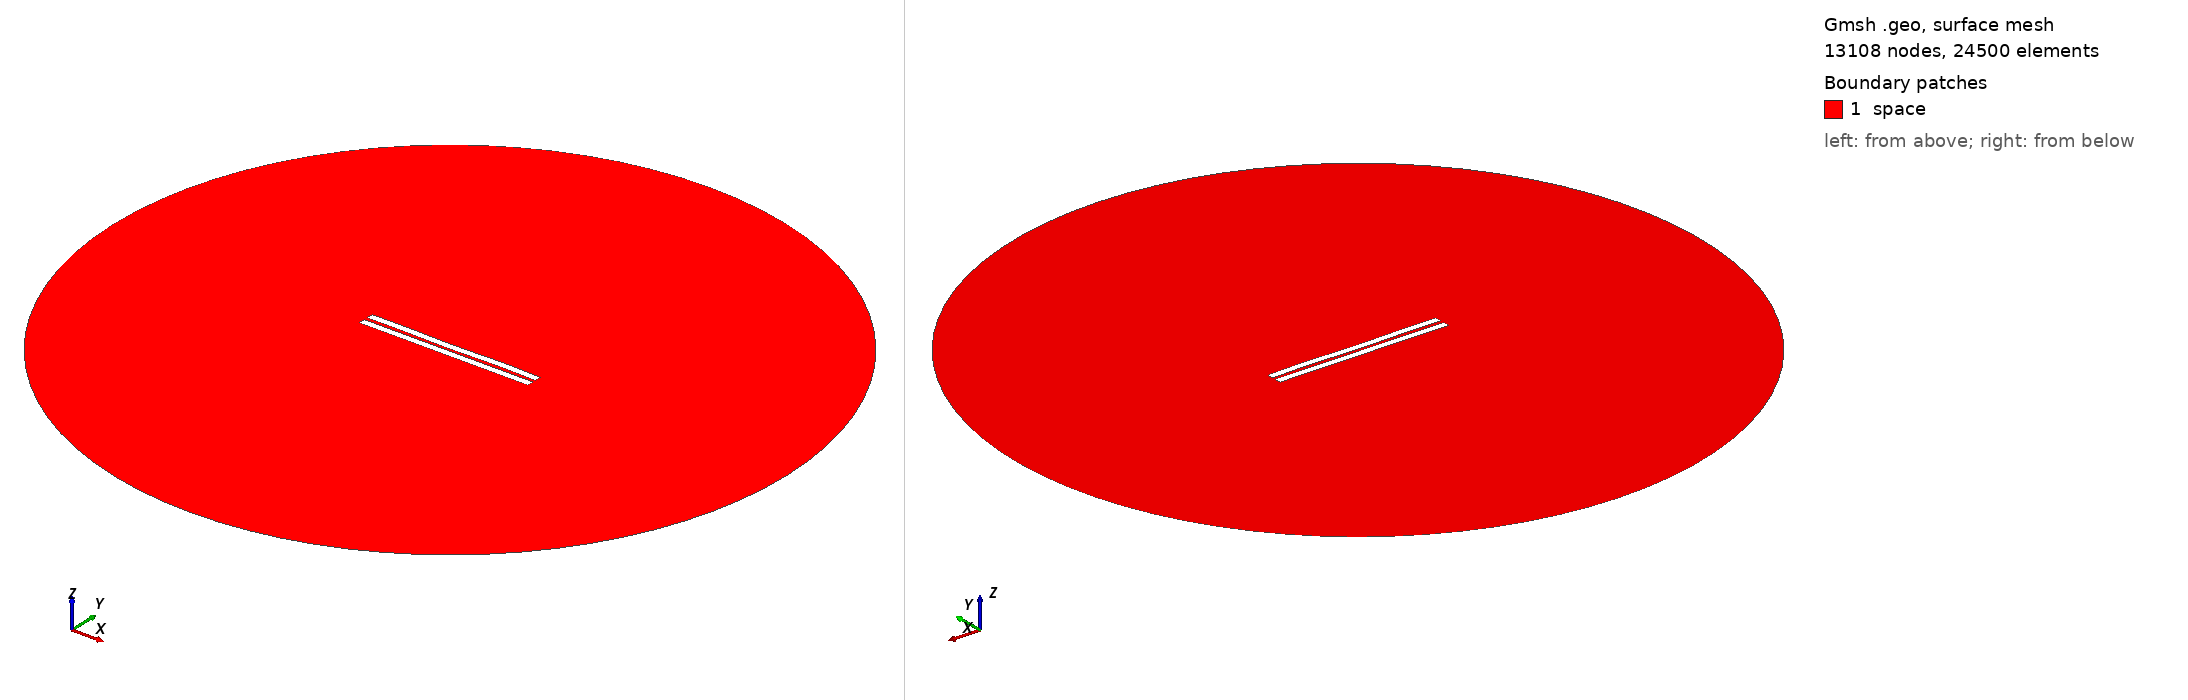

Gmsh geometry script, surface-meshed: 13108 nodes, 24500 surface elements. Boundary patches (legend numbers): 1 space. Left view from above one corner, right view from below the opposite corner. Legend entries are the model's physical surfaces. The drawing asked Gmsh for element sizes between 1% and 20% of the model's largest extent; the script's own settings can give other sizes.

=== 2035.geo (drawn) ===
//---------------------------------------
// Geometry kernel
//---------------------------------------

SetFactory("OpenCASCADE");



//---------------------------------------
// Parameters of the geometry
//---------------------------------------

// Overetch of the upper plate
overetch = 0.0;

// Distance between the plates
distance = 2.25;

// Discretization over the x axis (for the deformation)
nx = 50; 

// Length of the plate
L = 100 - overetch; 

// Number of modes
n = 4; 

// 1st mode coefficient
coeff(1) = -0.075;
beta(1) = 0.596864 * 3.1415926535 / L;

// 2nd mode coefficient
coeff(2) = -0.075;
beta(2) = 1.49418 * 3.1415926535 / L;

// 3rd mode coefficient
coeff(3) = -0.075;
beta(3) = 2.50025 * 3.1415926535 / L;

// 4th mode coefficient
coeff(4) = 0.15;
beta(4) = 3.49999 * 3.1415926535 / L;



//---------------------------------------
// Upper plate (deformed rectangle)
//---------------------------------------

// Coordiantes of the upper plate
xmin = -50;
xmax = 50 - overetch;

// Height of the upper plate
yheight = 4 - 2 * overetch;

// Indexes of the points
UpperID[] = {};
LowerID[] = {};
LeftID[] = {};
RightID[] = {};

// Point index
p = 1;

// Horizontal edges
For i In {1:nx}
    x = xmin + (i-1)*(xmax - xmin)/(nx-1);

    y_bottom = distance / 2 + overetch;
    For j In {1:n}
        C = (Cosh(beta(j)*L) + Cos(beta(j)*L)) / (Sinh(beta(j)*L) + Sin(beta(j)*L));
        y_bottom  = y_bottom + coeff(j) * (Cosh(beta(j)*(x+50)) - Cos(beta(j)*(x+50)) - C * (Sinh(beta(j)*(x+50)) - Sin(beta(j)*(x+50))));
    EndFor

    y_top = y_bottom + yheight;

    Point(p) = {x, y_top, 0, 1.0};
    UpperID[i] = p;
    p = p + 1;

    Point(p) = {x, y_bottom, 0, 1.0};
    LowerID[i] = p;
    p = p + 1;
EndFor

// Create point lists
UpperPts[] = {}; LowerPts[] = {};
For i In {1:nx}
  UpperPts[] += {UpperID[i]};
  LowerPts[] += {LowerID[i]};
EndFor

// Build splines
Spline(1) = {UpperPts[]};
Spline(2) = {LowerPts[]};
Line(3) = {LowerPts[nx-1], UpperPts[nx-1]};
Line(4) = {LowerPts[0], UpperPts[0]};

// Build the plane surface
Curve Loop(1) = {2, 3, -1, -4};
Plane Surface(1) = {1};



//---------------------------------------
// Lower plate (rectangle)
//---------------------------------------

// Vertices
Point(1001) = {-50, -1, 0, 1.0};
Point(1002) = { 50, -1, 0, 1.0};
Point(1003) = { 50,  -5, 0, 1.0};
Point(1004) = {-50,  -5, 0, 1.0};

// Edges
Line(5) = {1001, 1002};
Line(6) = {1002, 1003};
Line(7) = {1003, 1004};
Line(8) = {1004, 1001};

// Plane surface
Line Loop(2) = {5, 6, 7, 8};
Plane Surface(2) = {2}; 



//---------------------------------------
// Outer (fictious) boundary
//---------------------------------------

// Points
Point(1005) = {0, 0, 0};       // Center
Point(1006) = {200, 0, 0};     // Start point
Point(1007) = {0, 200, 0};     // 90 degrees
Point(1008) = {-200, 0, 0};    // 180 degrees
Point(1009) = {0, -200, 0};    // 270 degrees

// Circle arcs (each needs start, center, end)
Circle(9) = {1006, 1005, 1007};
Circle(10) = {1007, 1005, 1008};
Circle(11) = {1008, 1005, 1009};
Circle(12) = {1009, 1005, 1006};

// Plane surface for the entire domain
Curve Loop(3) = {9, 10, 11, 12};
Surface(3) = {3};

// Subtract the plates from the whole domain to obtain the actual domain where we want to solve the equations
BooleanDifference{ Surface{3}; Delete; }{ Surface{1}; Surface{2}; Delete; }




//---------------------------------------
// Transfinite Lines/Curves
//---------------------------------------

// Set the number of points on the boundaries
r = 7;

// Plates
Transfinite Curve {1, 2} = 50*r Using Progression 1;
Transfinite Curve {3, 4} = 2*r Using Progression 1;
Transfinite Line {5, 7} = 50*r Using Progression 1;
Transfinite Line {6, 8} = 2*r Using Progression 1;

// Outer boundary
Transfinite Line {9, 10, 11, 12} = 20 Using Progression 1;



//---------------------------------------
// Physical groups
//---------------------------------------                

// Physical curves (boundaries)
Physical Line("force_segment", 10) = {2};
Physical Line("upper_plate", 11) = {1, 3, 4};
Physical Line("lower_plate", 12) = {5, 6, 7, 8};
Physical Line("boundary", 20) = {9, 10, 11, 12};

// Physical Surfaces
Physical Surface("space", 30) = {3};



//---------------------------------------
// 6. Generate the Mesh
//---------------------------------------

// 2D mesh generation
Mesh 2;
